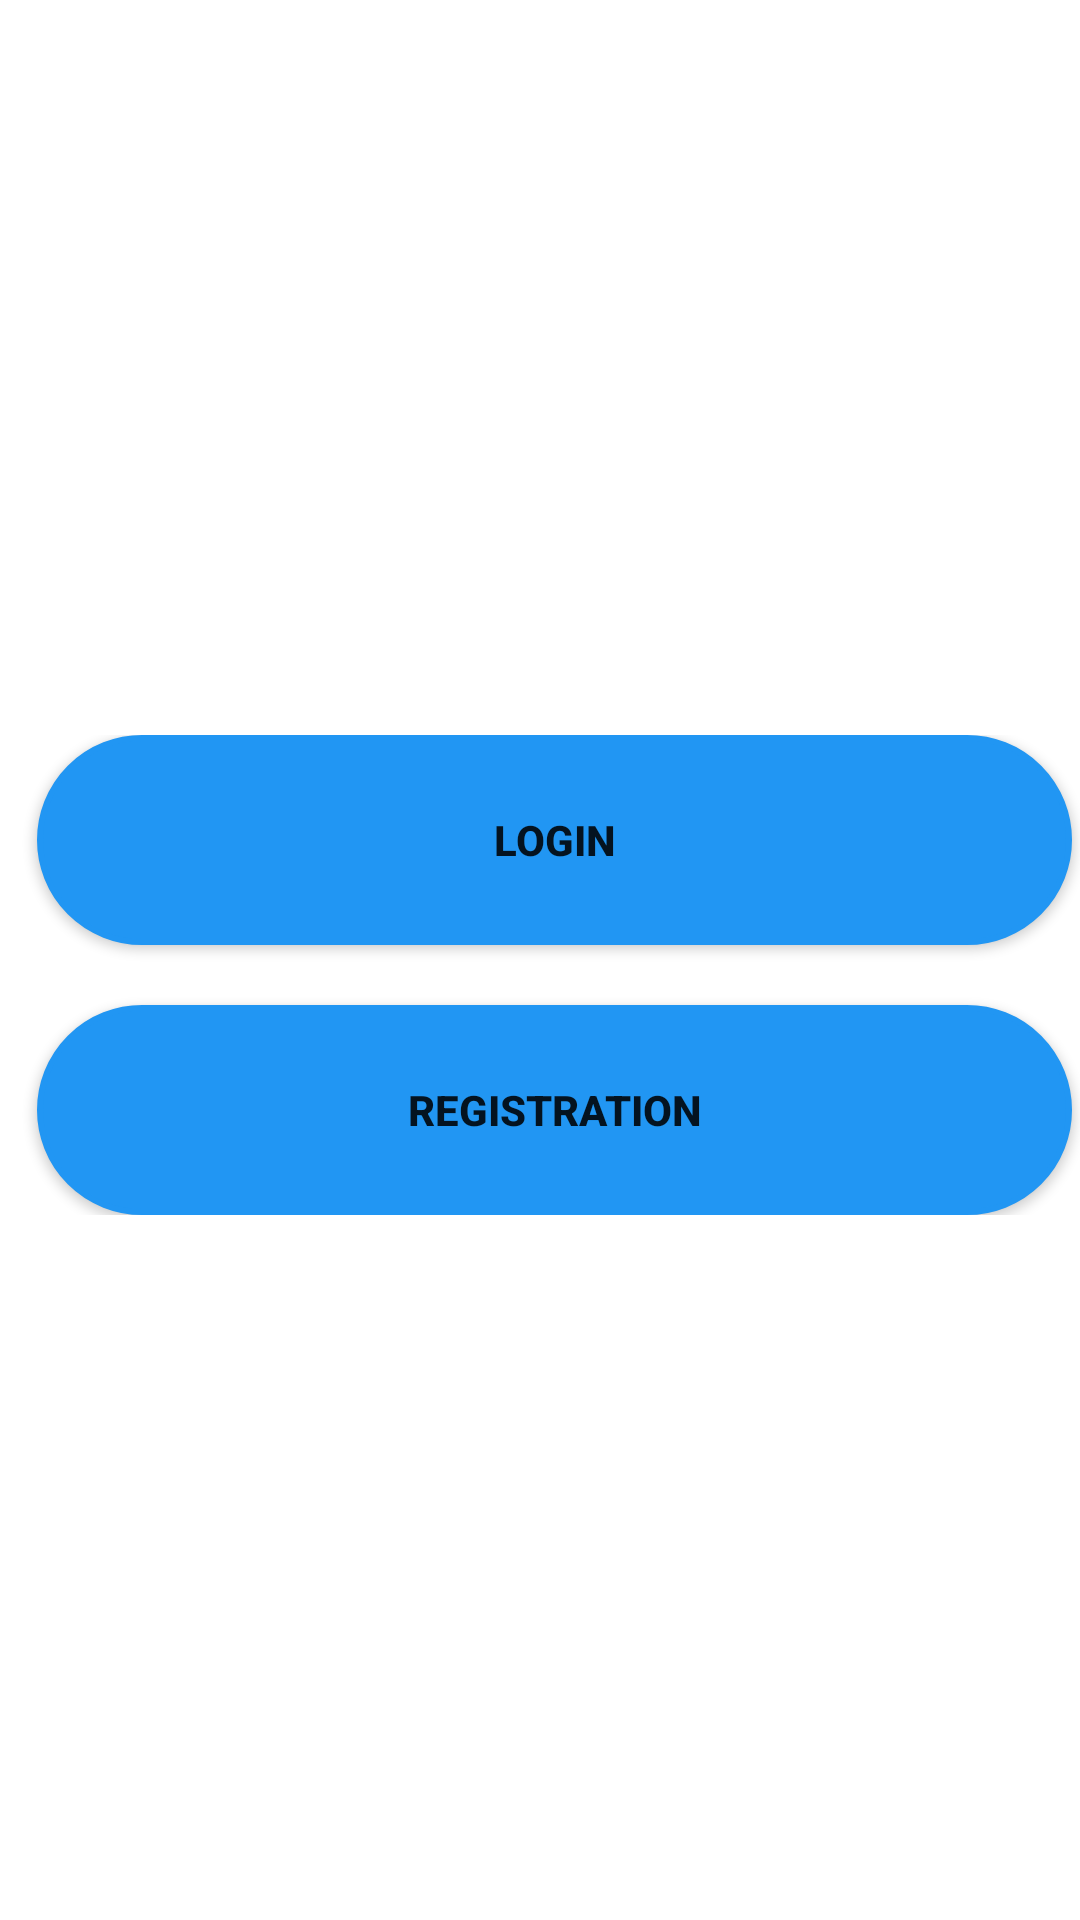

Android layout source for this screen:
<!-- AndroidManifest.xml: application theme Theme.LoginRegFirestore -->
<!-- res/layout/activity_main.xml -->
<?xml version="1.0" encoding="utf-8"?>
<ScrollView
    xmlns:android="http://schemas.android.com/apk/res/android"
    xmlns:tools="http://schemas.android.com/tools"
    android:layout_marginTop="30dp"
    android:layout_width="fill_parent"
    android:layout_height="wrap_content"
    android:id="@+id/scrollView">
<RelativeLayout
    android:layout_width="match_parent"
    android:layout_gravity="center"
    android:gravity="center"
    android:layout_height="match_parent">




    <LinearLayout
        android:id="@+id/ll"
        android:layout_width="match_parent"
        android:layout_height="wrap_content"
        android:gravity="center"
        android:layout_marginTop="10dp"
        android:orientation="vertical">

        <Button
            android:id="@+id/loginFragmentbtn"
            android:layout_width="match_parent"
            android:layout_height="70dp"
            android:background="@drawable/button_rounded"
            android:layout_marginLeft="10dp"
            android:textStyle="bold"
            android:layout_marginRight="5dp"
            android:layout_weight="1"
            android:text="Login" />


        <Button
            android:id="@+id/regFragmentbtn"
            android:layout_width="match_parent"
            android:layout_height="70dp"
            android:layout_marginTop="20dp"
            android:background="@drawable/button_rounded"
            android:layout_marginLeft="10dp"
            android:textStyle="bold"
            android:layout_marginRight="5dp"
            android:layout_weight="1"
            android:text="Registration" />


    </LinearLayout>


    <FrameLayout
        android:id="@+id/frameLayout"
        android:layout_width="match_parent"
        android:layout_height="match_parent"
        android:layout_below="@+id/ll"
        android:layout_weight="1" />


</RelativeLayout>

</ScrollView>
<!-- resources referenced by this layout -->
<resources>
  <!-- drawable button_rounded (drawable) -->
  <?xml version="1.0" encoding="utf-8"?>
  <selector xmlns:android="http://schemas.android.com/apk/res/android">
      <item>
          <shape android:shape="rectangle">
              <solid android:color="#2196F3"/>
              <stroke android:color="#2196F3" android:width="2dp" />
              
              <corners android:radius="50dp" />
          </shape>
      </item>
  </selector>
  <style name="Theme.LoginRegFirestore" parent="Theme.MaterialComponents.DayNight.DarkActionBar">
          
          <item name="colorPrimary">@color/purple_500</item>
          <item name="colorPrimaryVariant">@color/purple_700</item>
          <item name="colorOnPrimary">@color/white</item>
          
          <item name="colorSecondary">@color/teal_200</item>
          <item name="colorSecondaryVariant">@color/teal_700</item>
          <item name="colorOnSecondary">@color/black</item>
          
          <item name="android:statusBarColor" tools:targetApi="l">?attr/colorPrimaryVariant</item>
          
      </style>
  <!-- not gathered from this repository: default colours our renderer supplied (Android Studio template values) -->
  <color name="purple_500">#FF6200EE</color>
  <color name="purple_700">#FF3700B3</color>
  <color name="teal_200">#FF03DAC5</color>
  <color name="teal_700">#FF018786</color>
  <color name="black">#FF000000</color>
  <color name="white">#FFFFFFFF</color>
</resources>
